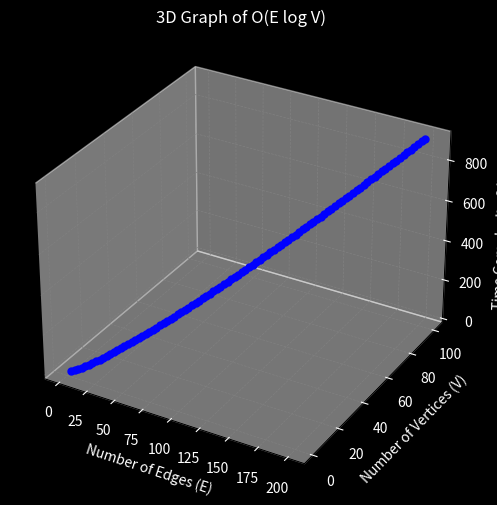

The script that saved this image:
import numpy as np
import matplotlib.pyplot as plt
from mpl_toolkits.mplot3d import Axes3D

# Generate values for vertices (V) and edges (E)
V = np.linspace(1, 100, 100)  # Values for vertices from 1 to 100
E = 2 * V  # Assuming the number of edges E is roughly twice the number of vertices

# Time complexity O(E log V)
complexity = E * np.log(V)

# Create the figure for 3D plotting
fig = plt.figure(figsize=(10, 6), facecolor='black')  # Set figure size and background color
ax = fig.add_subplot(111, projection='3d')

# Plot E (x-axis), V (y-axis), and complexity (z-axis)
ax.plot(E, V, complexity, color='blue', marker='o', markersize=5, label='O(E log V)')

# Set axis labels and title
ax.set_title('3D Graph of O(E log V)', color='white')
ax.set_xlabel('Number of Edges (E)', color='white')
ax.set_ylabel('Number of Vertices (V)', color='white')
ax.set_zlabel('Time Complexity O(E log V)', color='white')

# Customize the plot background and grid
ax.set_facecolor('black')  # Set the background color for the plot
ax.xaxis.set_tick_params(colors='white')  # Set tick colors for x-axis
ax.yaxis.set_tick_params(colors='white')  # Set tick colors for y-axis
ax.zaxis.set_tick_params(colors='white')  # Set tick colors for z-axis

# Customize grid
ax.xaxis._axinfo['grid'].update(color='grey', linestyle='--', linewidth=0.5)  # Grey grid for x-axis
ax.yaxis._axinfo['grid'].update(color='grey', linestyle='--', linewidth=0.5)  # Grey grid for y-axis
ax.zaxis._axinfo['grid'].update(color='grey', linestyle='--', linewidth=0.5)  # Grey grid for z-axis

# Show the plot
plt.show()
